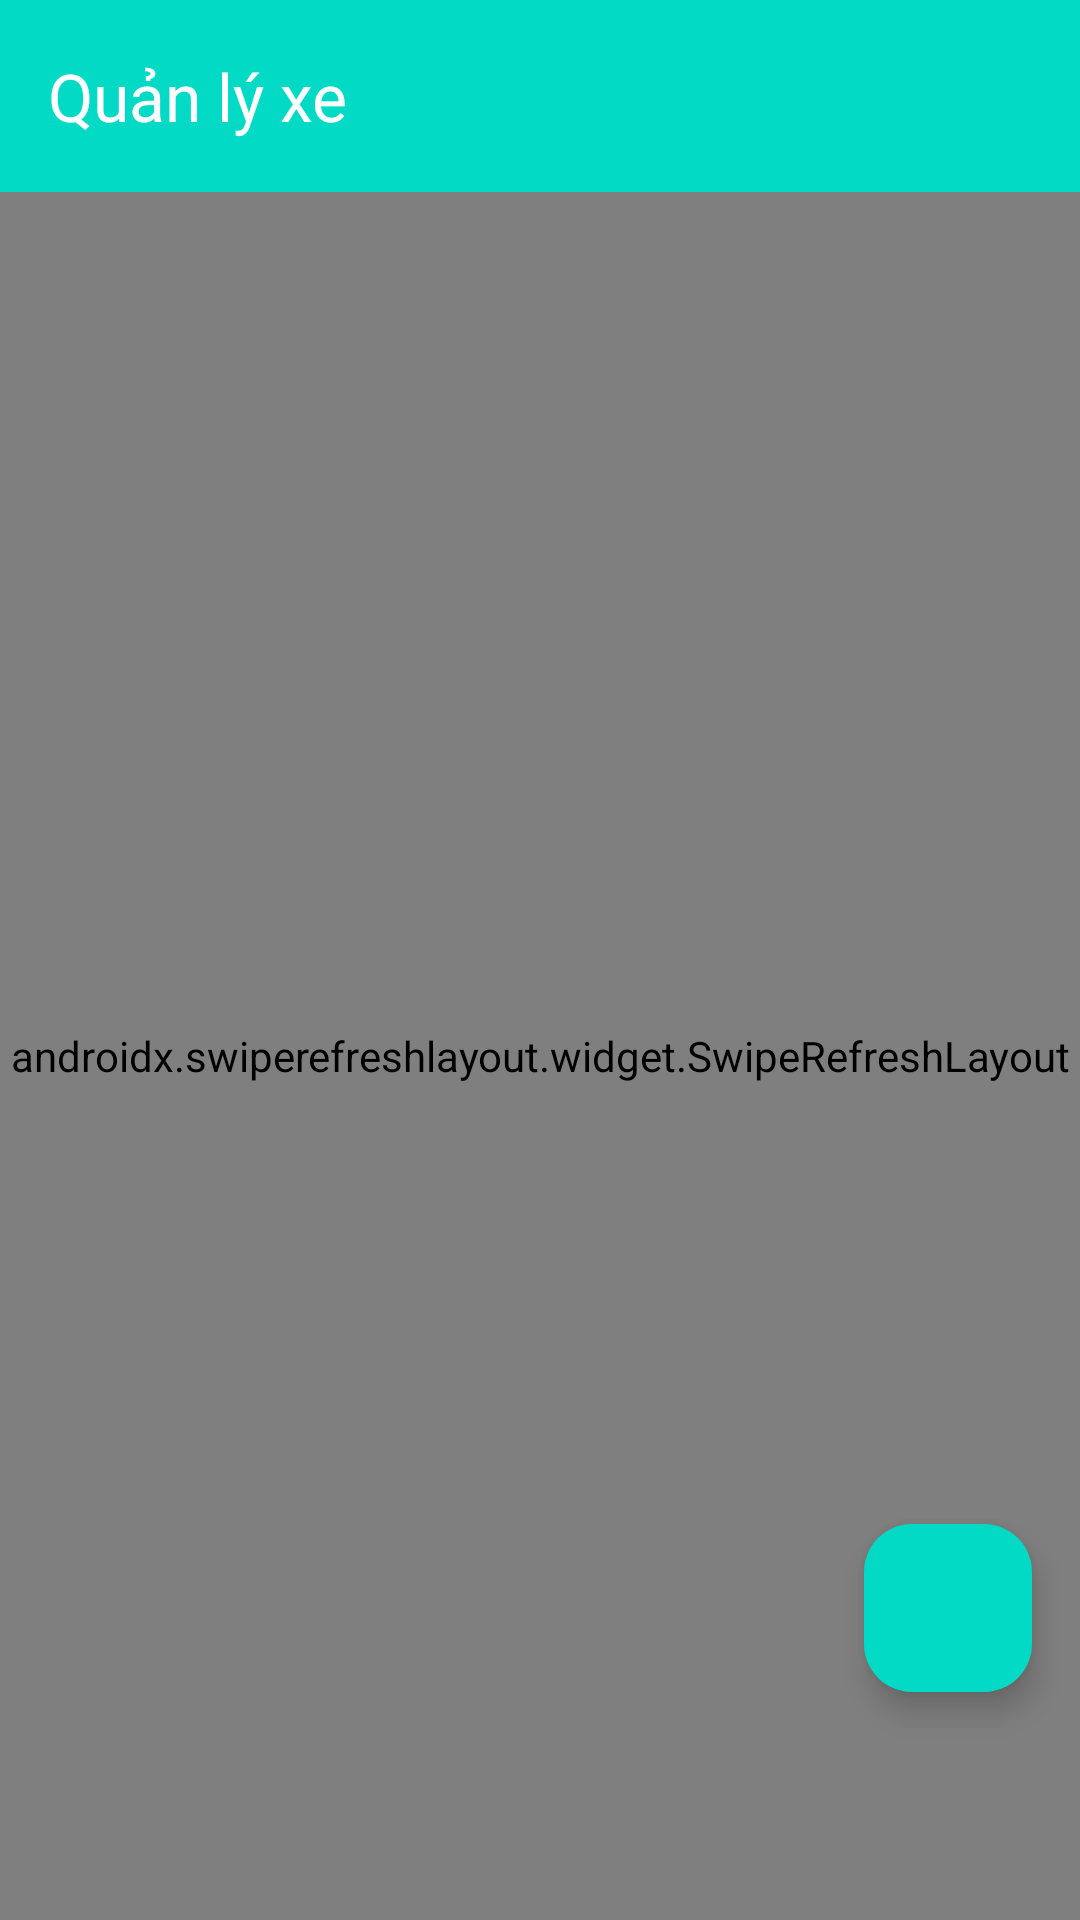

Android layout source for this screen:
<!-- AndroidManifest.xml: application theme Theme.Dung_rot_mon -->
<!-- res/layout/fragment_quan_ly_xe.xml -->
<?xml version="1.0" encoding="utf-8"?>
<androidx.coordinatorlayout.widget.CoordinatorLayout
    xmlns:android="http://schemas.android.com/apk/res/android"
    xmlns:app="http://schemas.android.com/apk/res-auto"
    xmlns:tools="http://schemas.android.com/tools"
    android:layout_width="match_parent"
    android:layout_marginBottom="70dp"
    android:layout_height="match_parent"
  >

    <LinearLayout
        android:layout_width="match_parent"
        android:layout_height="match_parent"
        android:orientation="vertical">

        <androidx.appcompat.widget.Toolbar
            android:id="@+id/toolbar"
            android:layout_width="match_parent"
            android:layout_height="?attr/actionBarSize"
            android:background="@color/teal_200"
            android:elevation="4dp"
            app:title="Quản lý xe"
            android:theme="@style/ThemeOverlay.AppCompat.Dark.ActionBar"
            app:popupTheme="@style/ThemeOverlay.AppCompat.Light" />

        <androidx.swiperefreshlayout.widget.SwipeRefreshLayout
            android:id="@+id/swipeRefreshLayout"
            android:layout_width="match_parent"
            android:layout_height="match_parent"
            tools:ignore="MissingClass">

            <androidx.recyclerview.widget.RecyclerView
                android:id="@+id/recyclerViewCars"
                android:layout_width="match_parent"
                android:layout_height="match_parent"
                android:clipToPadding="false"
                android:padding="8dp" />

        </androidx.swiperefreshlayout.widget.SwipeRefreshLayout>

    </LinearLayout>

    <com.google.android.material.floatingactionbutton.FloatingActionButton
        android:id="@+id/fabAddCar"
        android:layout_width="wrap_content"
        android:layout_height="wrap_content"
        android:layout_gravity="bottom|end"
       android:layout_marginRight="16dp"
        android:layout_marginBottom="76dp"
        android:src="@drawable/ic_add_cars"
        app:fabSize="normal"

        app:tint="@android:color/white"
        app:backgroundTint="@color/teal_200" />

    
    <LinearLayout
        android:id="@+id/emptyStateLayout"
        android:layout_width="match_parent"
        android:layout_height="match_parent"
        android:gravity="center"
        android:orientation="vertical"
        android:visibility="gone">

        <ImageView
            android:layout_width="120dp"
            android:layout_height="120dp"
            android:src="@drawable/ico_car"
            android:alpha="0.7" />

        <TextView
            android:layout_width="wrap_content"
            android:layout_height="wrap_content"
            android:layout_marginTop="16dp"
            android:text="Chưa có xe nào"
            android:textSize="18sp"
            android:textStyle="bold" />

        <TextView
            android:layout_width="wrap_content"
            android:layout_height="wrap_content"
            android:layout_marginTop="8dp"
            android:gravity="center"
            android:paddingHorizontal="32dp"
            android:text="Nhấn vào nút thêm để bắt đầu thêm xe mới"
            android:textColor="?android:textColorSecondary" />

    </LinearLayout>

</androidx.coordinatorlayout.widget.CoordinatorLayout>
<!-- resources referenced by this layout -->
<resources>
  <color name="teal_200">#FF03DAC5</color>
  <style name="Theme.Dung_rot_mon" parent="Base.Theme.Dung_rot_mon" />
  <style name="Base.Theme.Dung_rot_mon" parent="Theme.Material3.DayNight.NoActionBar">
          
          
      </style>
</resources>
